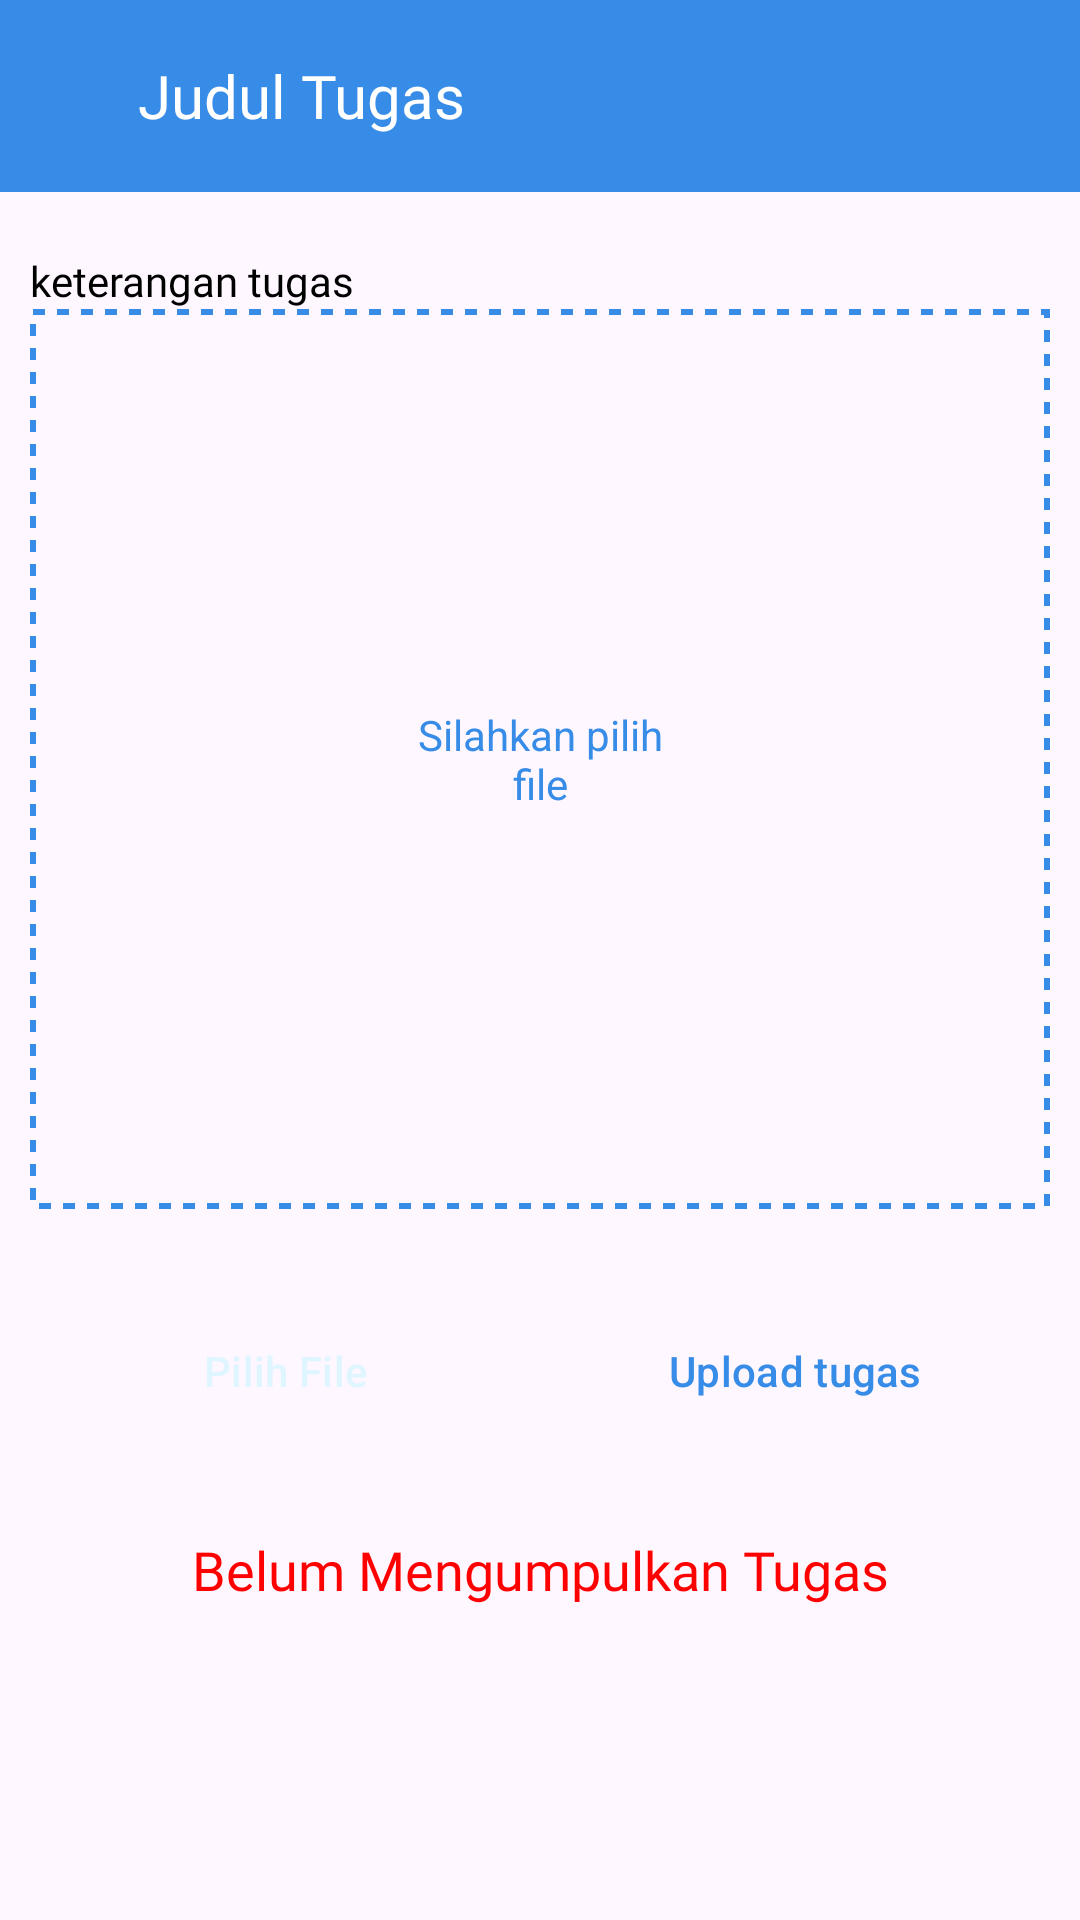

This screen was rendered from an Android layout file. Write that file and the resources it references.
<!-- AndroidManifest.xml: application theme Theme.Elearning_smkn_ngambon -->
<!-- res/layout/activity_detail_tugas.xml -->
<?xml version="1.0" encoding="utf-8"?>
<LinearLayout xmlns:android="http://schemas.android.com/apk/res/android"
    xmlns:app="http://schemas.android.com/apk/res-auto"
    xmlns:tools="http://schemas.android.com/tools"
    android:layout_width="match_parent"
    android:layout_height="match_parent"
    android:orientation="vertical"
    tools:context=".ui.DetailTugasActivity">
    <androidx.appcompat.widget.Toolbar
        android:layout_width="match_parent"
        android:layout_height="wrap_content"
        android:background="@color/button">
        <LinearLayout
            android:orientation="horizontal"
            android:layout_width="match_parent"
            android:layout_height="match_parent">
            <ImageView
                android:id="@+id/btnKembali"
                android:layout_width="wrap_content"
                android:layout_height="match_parent"
                android:src="@drawable/ic_arrow_back"
                android:layout_marginRight="30dp"/>
            <TextView
                android:id="@+id/tv_judul_tugas"
                android:layout_width="match_parent"
                android:layout_height="wrap_content"
                android:layout_marginRight="18dp"
                android:fontFamily="@font/poppins_medium"
                android:text="Judul Tugas"
                android:textColor="@color/white"
                android:textAlignment="textStart"
                android:textSize="20sp" />

        </LinearLayout>
    </androidx.appcompat.widget.Toolbar>
    <ScrollView
        android:layout_width="match_parent"
        android:layout_height="wrap_content"
        android:contentDescription="artikel">
        <LinearLayout
            android:layout_width="match_parent"
            android:layout_height="wrap_content"
            android:orientation="vertical"
            android:layout_marginHorizontal="10dp"
            android:layout_marginTop="20dp">

            <TextView
                android:id="@+id/tv_keterangan_tugas"
                android:layout_width="match_parent"
                android:layout_height="wrap_content"
                android:text="keterangan tugas"
                android:textColor="@color/black"
                android:fontFamily="@font/poppins_medium"/>

            <RelativeLayout
                android:layout_width="match_parent"
                android:layout_height="300dp"
                android:background="@drawable/garisputus"
                android:padding="9dp"
                >
                <TextView
                    android:layout_width="90dp"
                    android:layout_height="wrap_content"
                    android:text="Silahkan pilih file"
                    android:textAlignment="center"
                    android:layout_centerInParent="true"
                    android:textColor="@color/button"/>

                <ImageView
                    android:id="@+id/imView"
                    android:layout_width="match_parent"
                    android:layout_height="match_parent" />
            </RelativeLayout>

            <LinearLayout
                android:layout_width="match_parent"
                android:layout_height="wrap_content"
                android:orientation="horizontal"
                android:layout_marginVertical="30dp">


                <Button
                    android:id="@+id/btn_pilih_file"
                    style="@style/Widget.Material3.Button"
                    android:layout_width="match_parent"
                    android:layout_height="wrap_content"
                    android:gravity="center"
                    android:layout_gravity="end"
                    android:layout_weight="1"
                    android:text="Pilih File"
                    android:layout_marginHorizontal="10dp"
                    android:textColor="@color/text"
                    app:cornerRadius="10dp"
                    app:icon="@drawable/ic_drive_file_move"
                    app:backgroundTint="@color/button"
                    app:strokeColor="@color/text"
                    app:strokeWidth="2dp"
                    app:iconTint="@color/text" />

                <Button
                    android:id="@+id/btn_upload_tugas"
                    style="@style/Widget.Material3.Button.TonalButton"
                    android:layout_width="match_parent"
                    android:layout_height="wrap_content"
                    android:gravity="center"
                    android:layout_weight="1"
                    android:layout_gravity="end"
                    android:text="Upload tugas"
                    android:layout_marginHorizontal="10dp"
                    android:textColor="@color/button"
                    app:cornerRadius="10dp"
                    app:icon="@drawable/ic_upload_file"
                    app:backgroundTint="@color/text"
                    app:strokeColor="@color/button"
                    app:strokeWidth="2dp"
                    app:iconTint="@color/button" />

            </LinearLayout>

            <TextView
                android:id="@+id/tv_status_tugas"
                android:layout_width="match_parent"
                android:layout_height="wrap_content"
                android:layout_gravity="center"
                android:gravity="center"
                android:textSize="18sp"
                android:fontFamily="@font/poppins_medium"
                android:textColor="#ff0000"
                android:text="Belum Mengumpulkan Tugas"/>


            <androidx.recyclerview.widget.RecyclerView
                android:id="@+id/rv_pengumpulan_tugas"
                android:layout_width="match_parent"
                android:layout_height="wrap_content"
                tools:listitem="@layout/item_pengumpulan_tugas"
                />


        </LinearLayout>
    </ScrollView>
</LinearLayout>
<!-- res/layout/item_pengumpulan_tugas.xml (included above) -->
<?xml version="1.0" encoding="utf-8"?>
<androidx.cardview.widget.CardView xmlns:android="http://schemas.android.com/apk/res/android"
    android:layout_width="match_parent"
    android:layout_height="wrap_content"
    xmlns:app="http://schemas.android.com/apk/res-auto"
    android:layout_marginVertical="10dp"
    app:cardCornerRadius="20dp"
    android:id="@+id/cv_pengumpulan_tugas"
    android:elevation="15dp">
    <LinearLayout
        android:layout_width="match_parent"
        android:layout_height="wrap_content"
        android:orientation="vertical"
        android:padding="10dp">
        <LinearLayout
            android:layout_width="match_parent"
            android:layout_height="wrap_content"
            android:orientation="horizontal">
            <androidx.cardview.widget.CardView
                android:layout_width="100dp"
                android:layout_height="wrap_content"
                android:layout_gravity="center"
                app:cardCornerRadius="20dp">
                <ImageView
                    android:id="@+id/img_pengumpulan_tugas"
                    android:layout_width="100dp"
                    android:layout_height="100dp"
                    android:background="@drawable/bg_card"
                    android:src="@drawable/tugas_icon"
                    android:scaleType="centerCrop"/>
            </androidx.cardview.widget.CardView>
            <LinearLayout
                android:layout_width="match_parent"
                android:layout_height="wrap_content"
                android:orientation="vertical">

                <TextView
                    android:id="@+id/tv_nama_siswa_pengumpulan_tugas_guru"
                    android:layout_width="match_parent"
                    android:layout_height="wrap_content"
                    android:text="Nama Siswa"
                    android:fontFamily="@font/poppins_medium"
                    android:textSize="14sp"
                    android:maxLines="1"
                    android:textColor="@color/black"
                    android:layout_marginVertical="5dp"
                    android:layout_marginLeft="18dp"/>

                <TextView
                    android:id="@+id/tv_judul_materi_pengumpulan_tugas_guru"
                    android:layout_width="wrap_content"
                    android:layout_height="wrap_content"
                    android:text="judul materi"
                    android:maxLines="1"
                    android:textColor="@color/black"
                    android:layout_marginLeft="18dp"
                    android:fontFamily="@font/poppins"/>

                <TextView
                    android:id="@+id/tv_waktu_pengumpulan_pengumpulan_tugas_guru"
                    android:layout_width="wrap_content"
                    android:layout_height="wrap_content"
                    android:text="Waktu Pengumpulan"
                    android:maxLines="1"
                    android:textColor="@color/black"
                    android:layout_marginLeft="18dp"
                    android:fontFamily="@font/poppins"/>
                <TextView
                    android:id="@+id/tv_nilai_pengumpulan_tugas_guru"
                    android:layout_width="wrap_content"
                    android:layout_height="wrap_content"
                    android:text="nilai_siswa"
                    android:maxLines="2"
                    android:textColor="@color/black"
                    android:layout_marginLeft="18dp"
                    android:fontFamily="@font/poppins"/>
                <TextView
                    android:id="@+id/btn_lihat_detail"
                    android:layout_width="match_parent"
                    android:layout_height="wrap_content"
                    android:layout_gravity="center"
                    android:fontFamily="@font/poppins_semibold"
                    android:gravity="end"
                    android:paddingHorizontal="20dp"
                    android:text="Lihat Selengkapnya"
                    android:textColor="@color/tema"
                    android:textSize="15sp"/>

            </LinearLayout>

        </LinearLayout>


    </LinearLayout>

</androidx.cardview.widget.CardView>
<!-- resources referenced by this layout -->
<resources>
  <color name="black">#FF000000</color>
  <color name="button">#378CE7</color>
  <color name="tema">#5356FF</color>
  <color name="text">#DFF5FF</color>
  <color name="white">#FFFFFFFF</color>
  <!-- drawable garisputus (drawable) -->
  <shape xmlns:android="http://schemas.android.com/apk/res/android">
      <size android:width="1dp" android:height="1dp" />
      <stroke
          android:width="4dp"
          android:color="@color/button" /> 
      <stroke
          android:width="2dp"
          android:color="@color/button"
          android:dashWidth="4dp"
          android:dashGap="4dp" /> 
  </shape>
  <!-- drawable tugas_icon: png bitmap (drawable, 129679 bytes) -->
  <style name="Theme.Elearning_smkn_ngambon" parent="Base.Theme.Elearning_smkn_ngambon" />
  <style name="Base.Theme.Elearning_smkn_ngambon" parent="Theme.Material3.DayNight.NoActionBar">
          
          
  
          <item name="colorPrimary">@color/button</item>
          <item name="buttonIconTint">@color/tema</item>
          <item name="navigationIconTint">@color/button</item>
  
      </style>
</resources>
